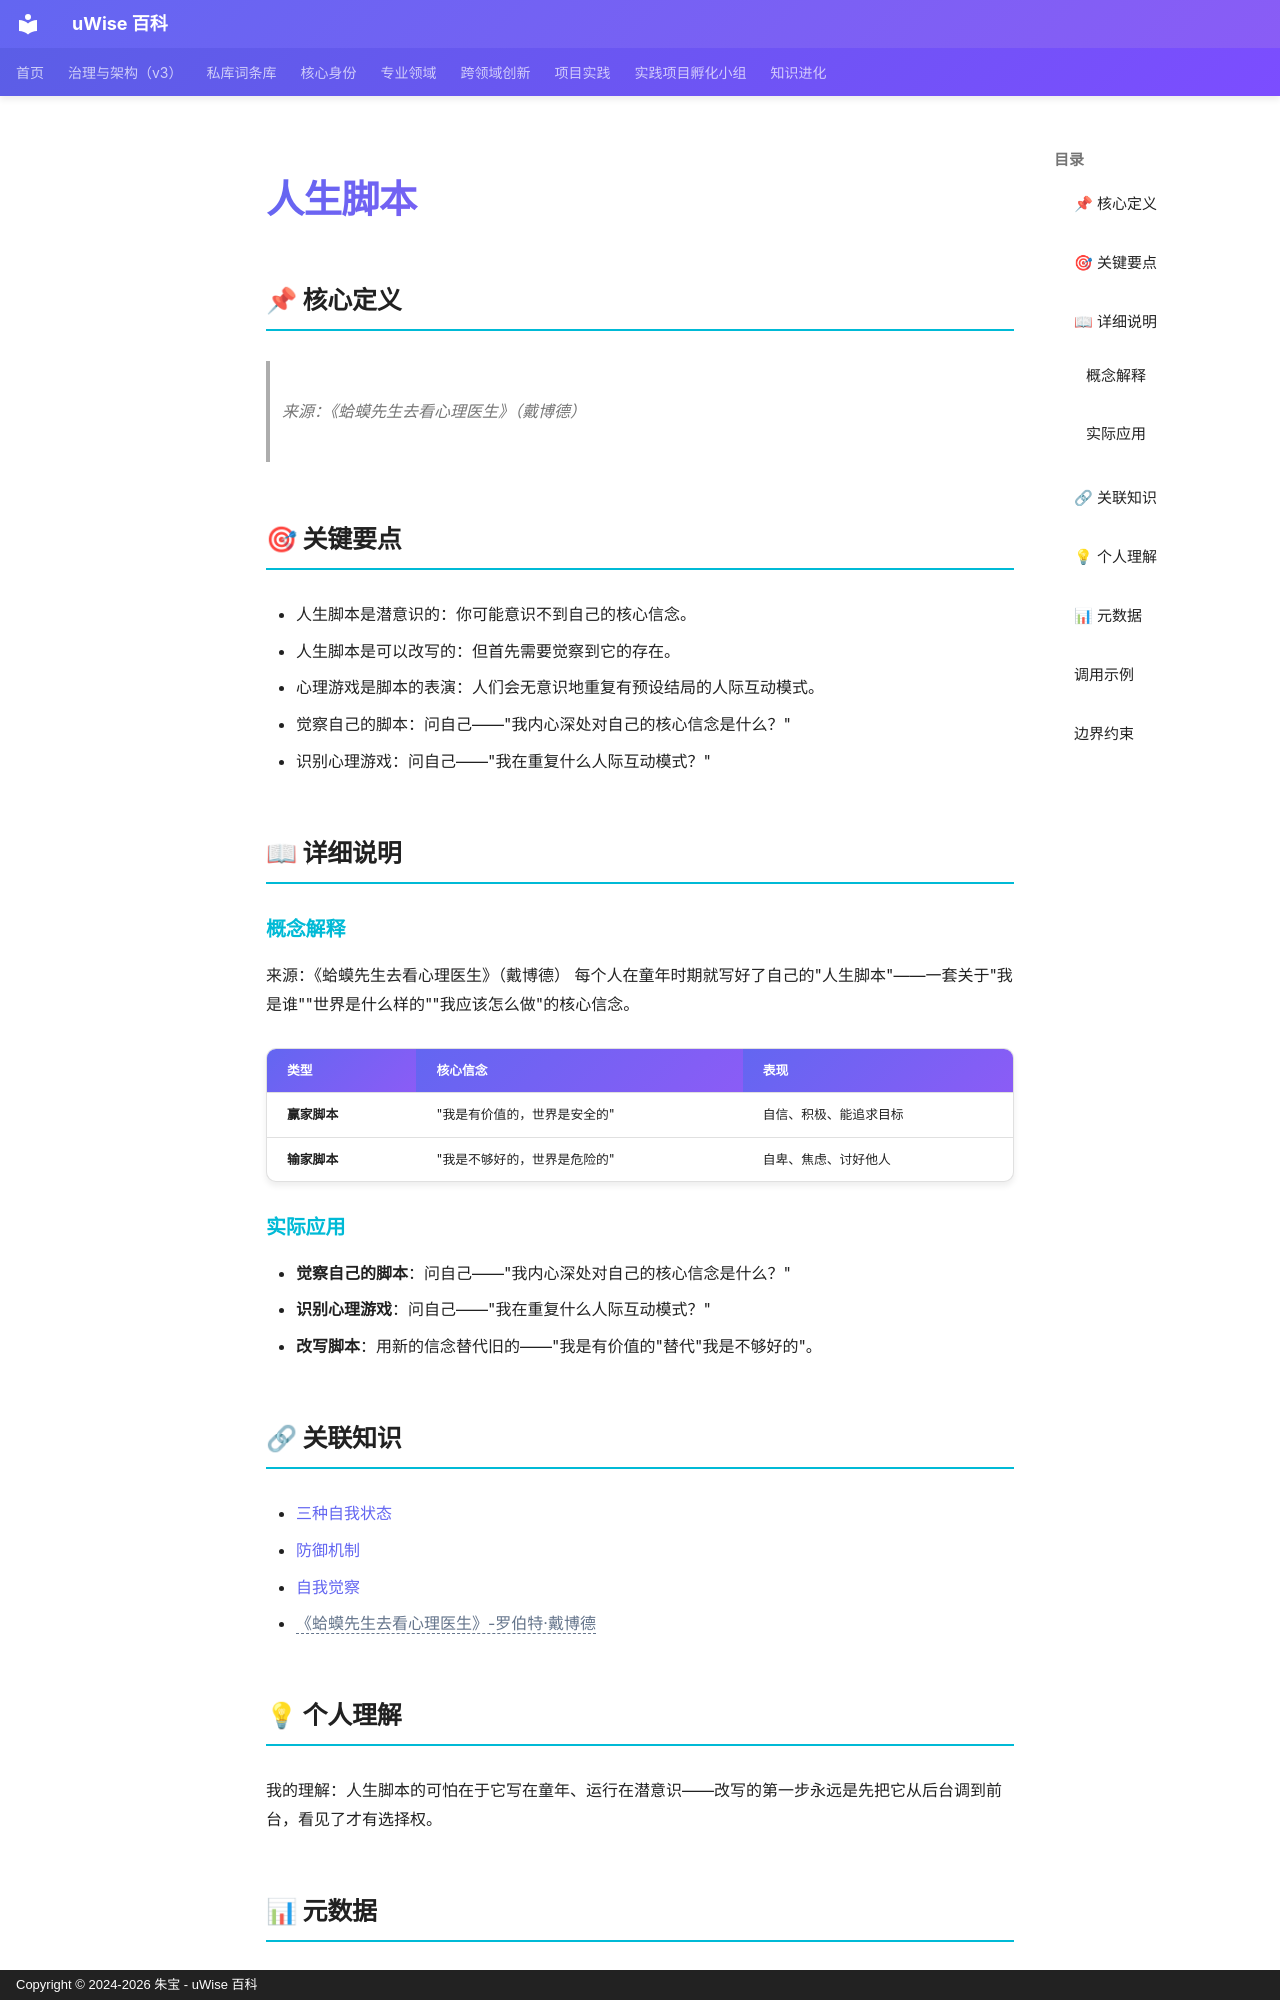

repository: zhubao315/uWise · page: vault-encyclopedia/md-c3882e9f/index.html · generator: mkdocs · copyright: Copyright © 2024-2026 朱宝 - uWise 百科

---
title: "人生脚本"
description: "来源：《蛤蟆先生去看心理医生》（戴博德）"
---

# 人生脚本

## 📌 核心定义

> 来源：《蛤蟆先生去看心理医生》（戴博德）

## 🎯 关键要点

- 人生脚本是潜意识的：你可能意识不到自己的核心信念。
- 人生脚本是可以改写的：但首先需要觉察到它的存在。
- 心理游戏是脚本的表演：人们会无意识地重复有预设结局的人际互动模式。
- 觉察自己的脚本：问自己——"我内心深处对自己的核心信念是什么？"
- 识别心理游戏：问自己——"我在重复什么人际互动模式？"

## 📖 详细说明

### 概念解释
来源：《蛤蟆先生去看心理医生》（戴博德）
每个人在童年时期就写好了自己的"人生脚本"——一套关于"我是谁""世界是什么样的""我应该怎么做"的核心信念。

| 类型 | 核心信念 | 表现 |
|------|----------|------|
| **赢家脚本** | "我是有价值的，世界是安全的" | 自信、积极、能追求目标 |
| **输家脚本** | "我是不够好的，世界是危险的" | 自卑、焦虑、讨好他人 |


### 实际应用

- **觉察自己的脚本**：问自己——"我内心深处对自己的核心信念是什么？"
- **识别心理游戏**：问自己——"我在重复什么人际互动模式？"
- **改写脚本**：用新的信念替代旧的——"我是有价值的"替代"我是不够好的"。

## 🔗 关联知识

- [三种自我状态](../md-0c10bda0/)
- [防御机制](../md-0b3a8e28/)
- [自我觉察](../md-61f73736/)
- <span class="uw-unresolved" data-target="《蛤蟆先生去看心理医生》-罗伯特·戴博德" title="未解析的双链目标：《蛤蟆先生去看心理医生》-罗伯特·戴博德">《蛤蟆先生去看心理医生》-罗伯特·戴博德</span>

## 💡 个人理解

我的理解：人生脚本的可怕在于它写在童年、运行在潜意识——改写的第一步永远是先把它从后台调到前台，看见了才有选择权。

## 📊 元数据

| 属性 | 值 |
|------|-----|
| 分类代码 | 06-Cognitive-Psychology |
| 知识类型 | concept |
| 精修时间 | 2026-06-17 11:53 |

---
